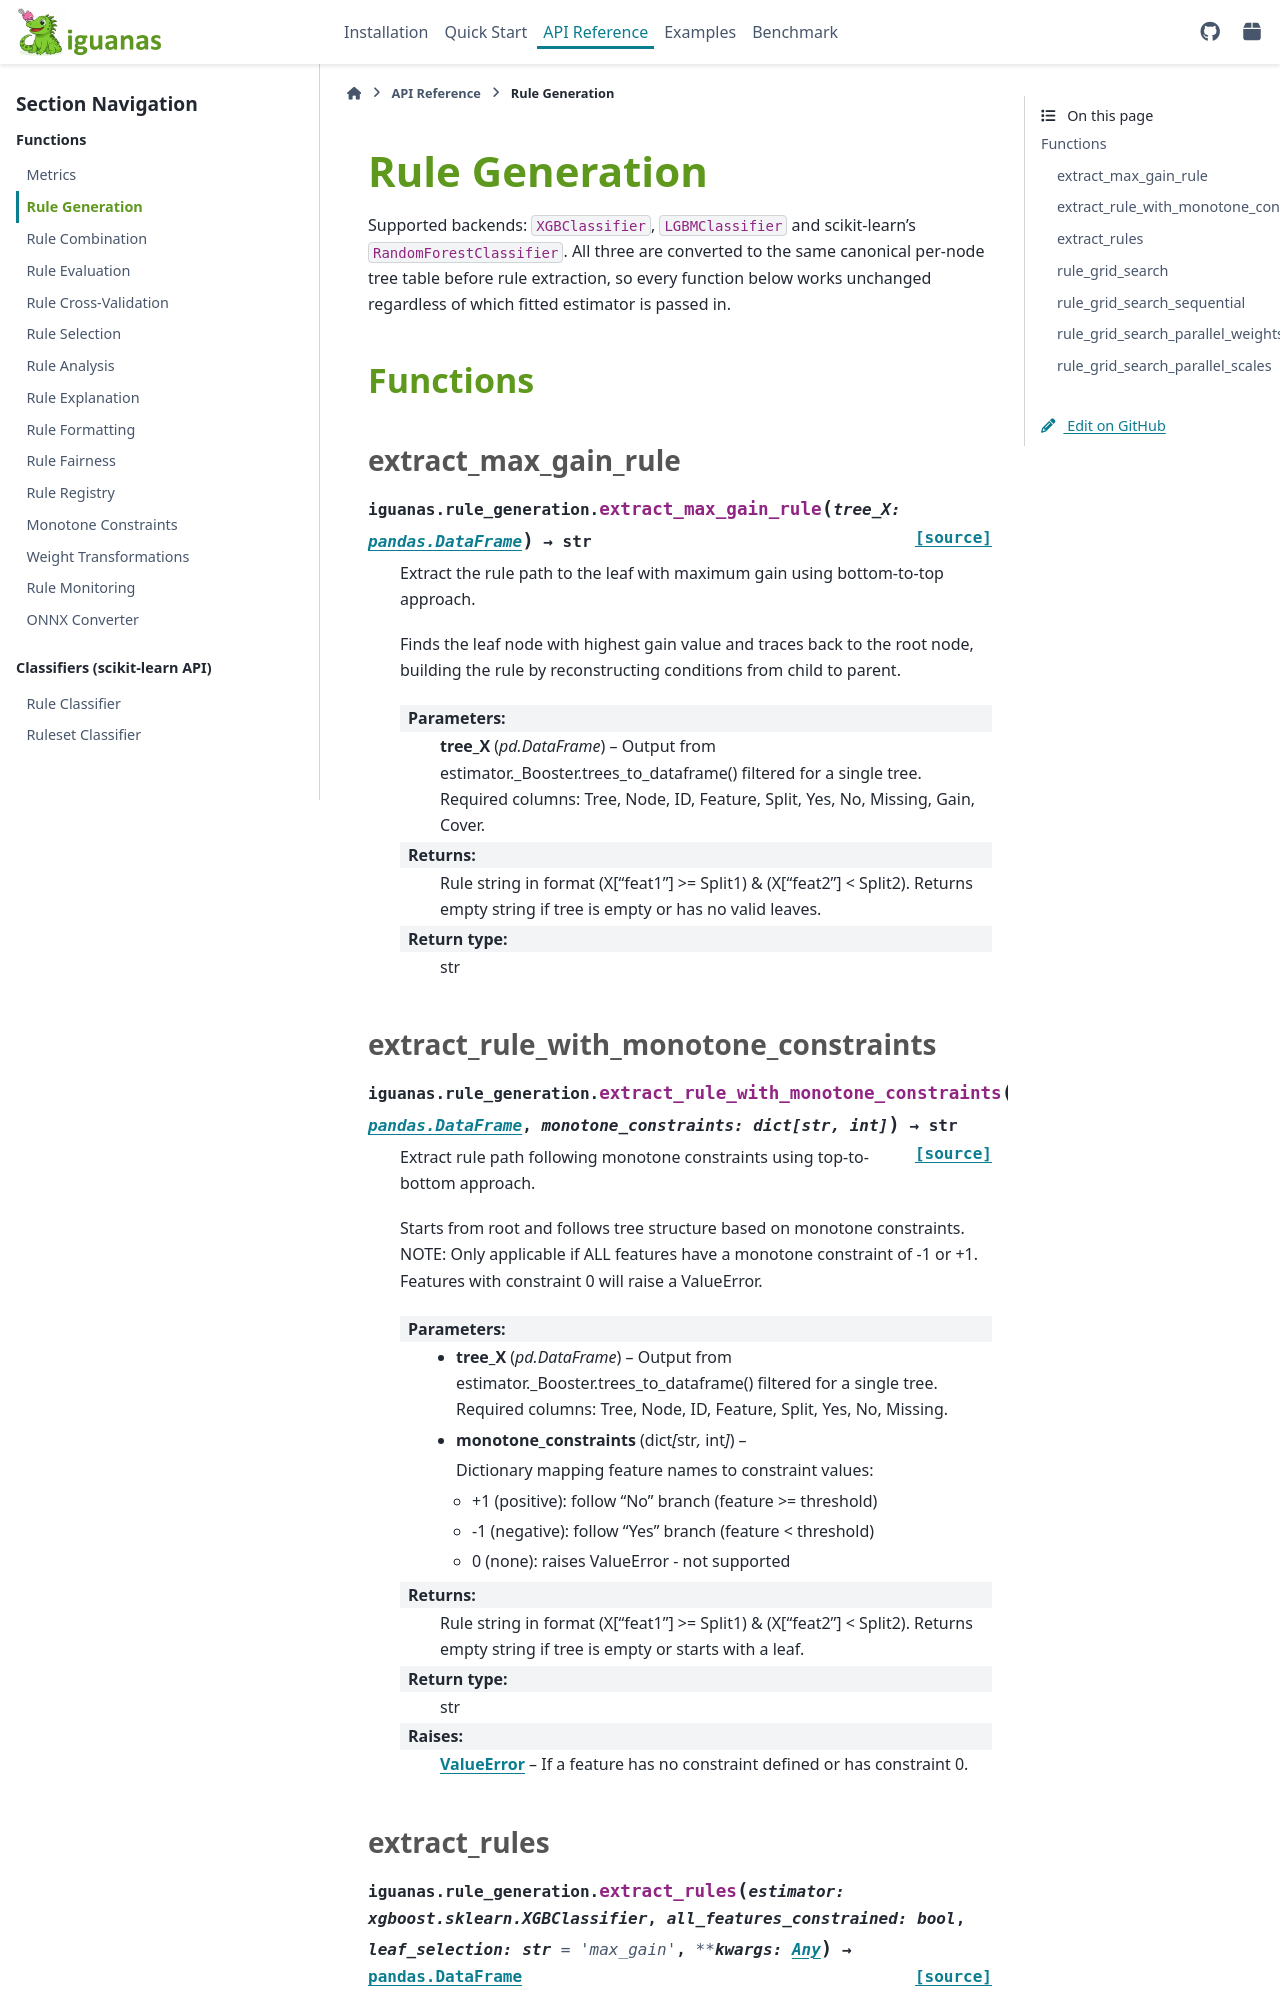

repository: paypal/Iguanas · page: api/rule_generation.html · generator: sphinx

=====================
Rule Generation
=====================

.. currentmodule:: iguanas.rule_generation

Supported backends: ``XGBClassifier``, ``LGBMClassifier`` and scikit-learn's
``RandomForestClassifier``. All three are converted to the same canonical
per-node tree table befor
